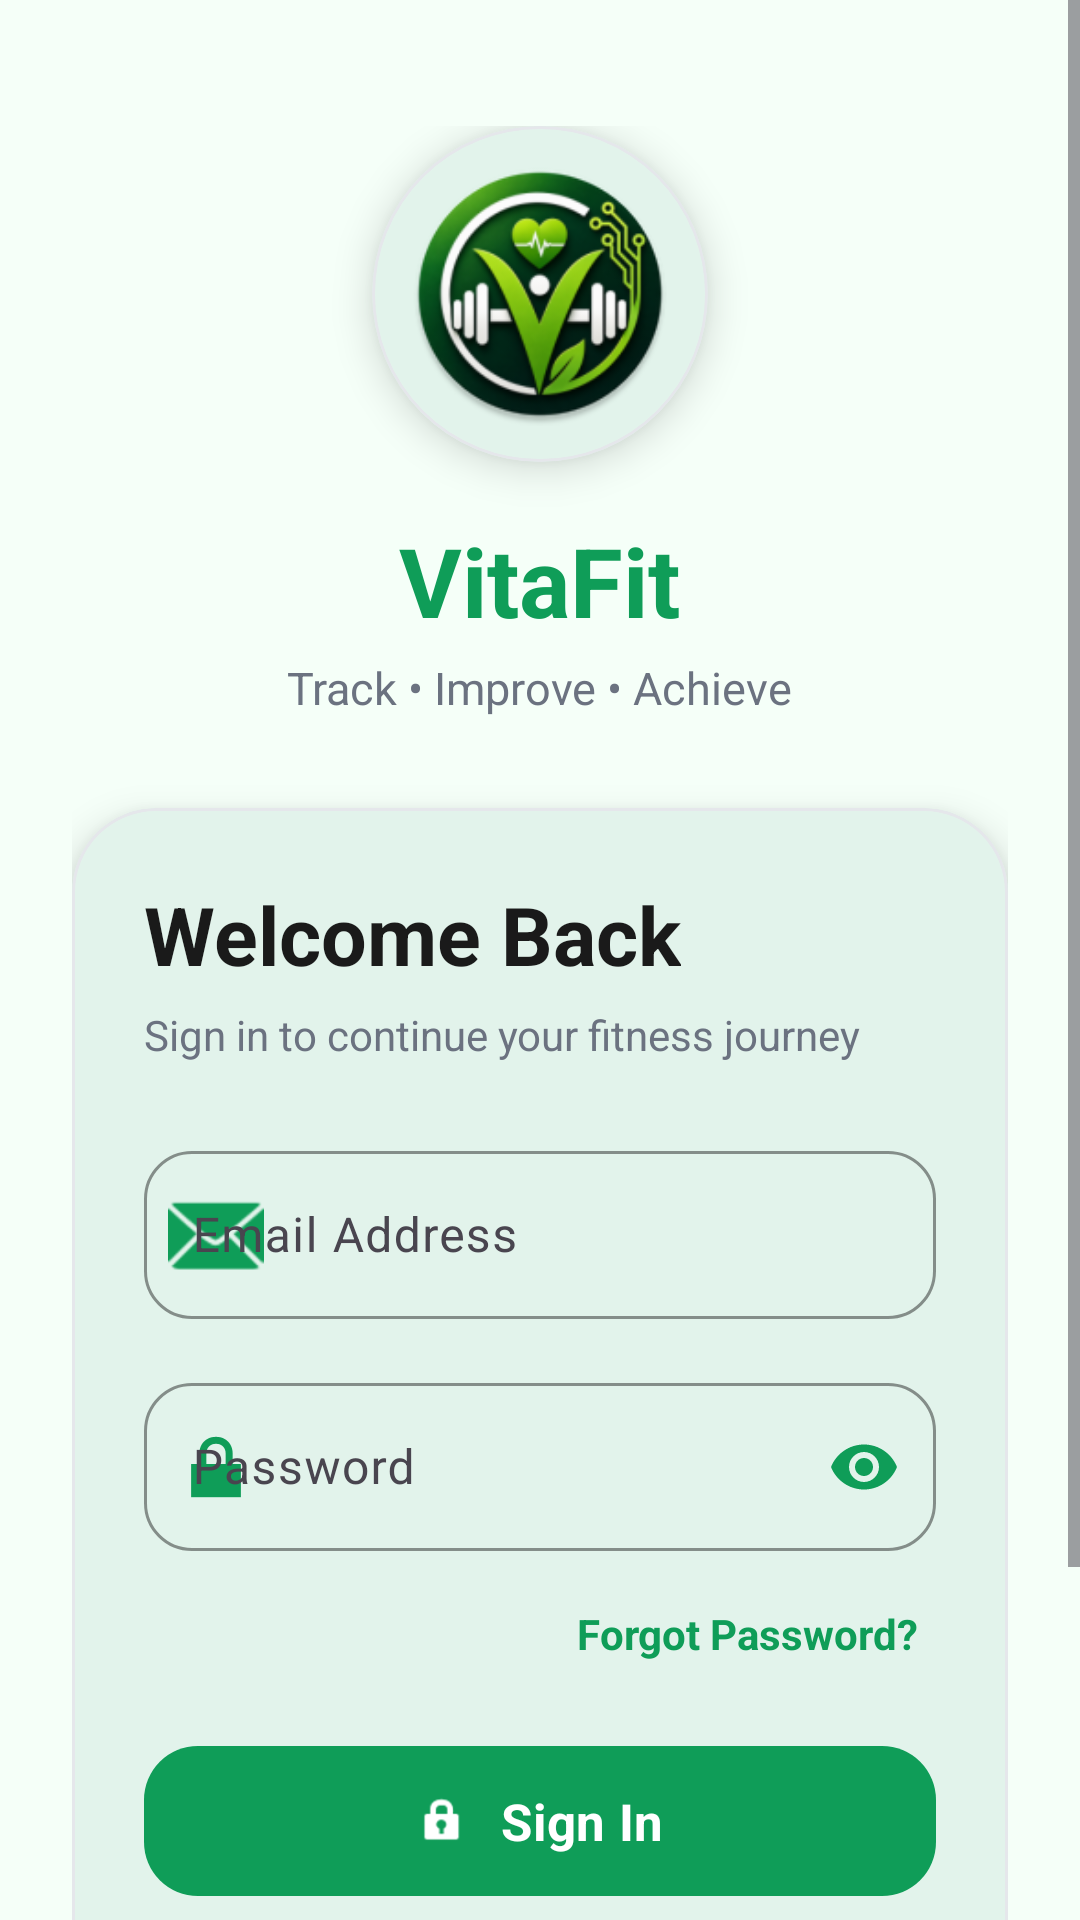

Layout XML and referenced resources for this Android screen:
<!-- AndroidManifest.xml: application theme Theme.CodeAlpha_FitnessTrackerApp -->
<!-- res/layout/activity_login.xml -->
<?xml version="1.0" encoding="utf-8"?>
<ScrollView xmlns:android="http://schemas.android.com/apk/res/android"
    xmlns:app="http://schemas.android.com/apk/res-auto"
    android:layout_width="match_parent"
    android:layout_height="match_parent"
    android:background="@color/background"
    android:fillViewport="true"
    android:overScrollMode="never">

    <LinearLayout
        android:layout_width="match_parent"
        android:layout_height="wrap_content"
        android:gravity="center_horizontal"
        android:orientation="vertical"
        android:paddingStart="24dp"
        android:paddingTop="42dp"
        android:paddingEnd="24dp"
        android:paddingBottom="32dp">

        

        <com.google.android.material.card.MaterialCardView
            android:layout_width="112dp"
            android:layout_height="112dp"
            app:cardBackgroundColor="@color/card_background"
            app:cardCornerRadius="56dp"
            app:cardElevation="8dp"
            app:strokeColor="@color/divider"
            app:strokeWidth="1dp">

            <ImageView
                android:layout_width="88dp"
                android:layout_height="88dp"
                android:layout_gravity="center"
                android:contentDescription="VitaFit logo"
                android:scaleType="centerCrop"
                android:src="@mipmap/ic_launcher_round" />

        </com.google.android.material.card.MaterialCardView>

        

        <TextView
            android:layout_width="wrap_content"
            android:layout_height="wrap_content"
            android:layout_marginTop="18dp"
            android:text="VitaFit"
            android:textColor="@color/primary"
            android:textSize="32sp"
            android:textStyle="bold" />

        <TextView
            android:layout_width="wrap_content"
            android:layout_height="wrap_content"
            android:layout_marginTop="4dp"
            android:text="Track • Improve • Achieve"
            android:textColor="@color/text_secondary"
            android:textSize="15sp" />

        

        <com.google.android.material.card.MaterialCardView
            android:layout_width="match_parent"
            android:layout_height="wrap_content"
            android:layout_marginTop="30dp"
            app:cardBackgroundColor="@color/card_background"
            app:cardCornerRadius="28dp"
            app:cardElevation="8dp"
            app:strokeColor="@color/divider"
            app:strokeWidth="1dp">

            <LinearLayout
                android:layout_width="match_parent"
                android:layout_height="wrap_content"
                android:orientation="vertical"
                android:padding="24dp">

                <TextView
                    android:layout_width="wrap_content"
                    android:layout_height="wrap_content"
                    android:text="Welcome Back"
                    android:textColor="@color/text_primary"
                    android:textSize="27sp"
                    android:textStyle="bold" />

                <TextView
                    android:layout_width="wrap_content"
                    android:layout_height="wrap_content"
                    android:layout_marginTop="6dp"
                    android:text="Sign in to continue your fitness journey"
                    android:textColor="@color/text_secondary"
                    android:textSize="14sp" />

                

                <com.google.android.material.textfield.TextInputLayout
                    android:id="@+id/layoutLoginEmail"
                    android:layout_width="match_parent"
                    android:layout_height="wrap_content"
                    android:layout_marginTop="24dp"
                    android:hint="Email Address"
                    app:boxBackgroundMode="outline"
                    app:boxCornerRadiusBottomEnd="16dp"
                    app:boxCornerRadiusBottomStart="16dp"
                    app:boxCornerRadiusTopEnd="16dp"
                    app:boxCornerRadiusTopStart="16dp"
                    app:boxStrokeColor="@color/primary"
                    app:boxStrokeWidth="1dp"
                    app:boxStrokeWidthFocused="2dp"
                    app:hintTextColor="@color/primary"
                    app:startIconDrawable="@android:drawable/ic_dialog_email"
                    app:startIconTint="@color/primary">

                    <com.google.android.material.textfield.TextInputEditText
                        android:id="@+id/etLoginEmail"
                        android:layout_width="match_parent"
                        android:layout_height="wrap_content"
                        android:imeOptions="actionNext"
                        android:inputType="textEmailAddress"
                        android:maxLines="1"
                        android:minHeight="56dp"
                        android:textColor="@color/text_primary"
                        android:textColorHint="@color/text_secondary" />

                </com.google.android.material.textfield.TextInputLayout>

                

                <com.google.android.material.textfield.TextInputLayout
                    android:id="@+id/layoutLoginPassword"
                    android:layout_width="match_parent"
                    android:layout_height="wrap_content"
                    android:layout_marginTop="16dp"
                    android:hint="Password"
                    app:boxBackgroundMode="outline"
                    app:boxCornerRadiusBottomEnd="16dp"
                    app:boxCornerRadiusBottomStart="16dp"
                    app:boxCornerRadiusTopEnd="16dp"
                    app:boxCornerRadiusTopStart="16dp"
                    app:boxStrokeColor="@color/primary"
                    app:boxStrokeWidth="1dp"
                    app:boxStrokeWidthFocused="2dp"
                    app:endIconMode="password_toggle"
                    app:endIconTint="@color/primary"
                    app:hintTextColor="@color/primary"
                    app:startIconDrawable="@android:drawable/ic_lock_lock"
                    app:startIconTint="@color/primary">

                    <com.google.android.material.textfield.TextInputEditText
                        android:id="@+id/etLoginPassword"
                        android:layout_width="match_parent"
                        android:layout_height="wrap_content"
                        android:imeOptions="actionDone"
                        android:inputType="textPassword"
                        android:maxLines="1"
                        android:minHeight="56dp"
                        android:textColor="@color/text_primary"
                        android:textColorHint="@color/text_secondary" />

                </com.google.android.material.textfield.TextInputLayout>

                

                <TextView
                    android:id="@+id/txtForgotPassword"
                    android:layout_width="wrap_content"
                    android:layout_height="wrap_content"
                    android:layout_gravity="end"
                    android:layout_marginTop="12dp"
                    android:padding="6dp"
                    android:text="Forgot Password?"
                    android:textColor="@color/primary"
                    android:textSize="14sp"
                    android:textStyle="bold" />

                <TextView
                    android:id="@+id/txtResendVerification"
                    android:layout_width="wrap_content"
                    android:layout_height="wrap_content"
                    android:layout_gravity="end"
                    android:layout_marginTop="4dp"
                    android:padding="6dp"
                    android:text="Resend Verification Email"
                    android:textColor="@color/primary"
                    android:textSize="14sp"
                    android:textStyle="bold"
                    android:visibility="gone" />

                

                <com.google.android.material.button.MaterialButton
                    android:id="@+id/btnLogin"
                    android:layout_width="match_parent"
                    android:layout_height="58dp"
                    android:layout_marginTop="18dp"
                    android:text="Sign In"
                    android:textAllCaps="false"
                    android:textColor="@android:color/white"
                    android:textSize="17sp"
                    android:textStyle="bold"
                    app:backgroundTint="@color/primary"
                    app:cornerRadius="18dp"
                    app:icon="@android:drawable/ic_lock_idle_lock"
                    app:iconGravity="textStart"
                    app:iconPadding="10dp"
                    app:iconTint="@android:color/white" />

                

                <ProgressBar
                    android:id="@+id/progressLogin"
                    android:layout_width="34dp"
                    android:layout_height="34dp"
                    android:layout_gravity="center_horizontal"
                    android:layout_marginTop="18dp"
                    android:indeterminateTint="@color/primary"
                    android:visibility="gone" />

                

                <LinearLayout
                    android:layout_width="wrap_content"
                    android:layout_height="wrap_content"
                    android:layout_gravity="center_horizontal"
                    android:layout_marginTop="22dp"
                    android:gravity="center_vertical"
                    android:orientation="horizontal">

                    <TextView
                        android:layout_width="wrap_content"
                        android:layout_height="wrap_content"
                        android:text="Don't have an account?"
                        android:textColor="@color/text_secondary"
                        android:textSize="14sp" />

                    <TextView
                        android:id="@+id/txtOpenSignup"
                        android:layout_width="wrap_content"
                        android:layout_height="wrap_content"
                        android:layout_marginStart="6dp"
                        android:padding="4dp"
                        android:text="Create Account"
                        android:textColor="@color/primary"
                        android:textSize="14sp"
                        android:textStyle="bold" />

                </LinearLayout>

            </LinearLayout>

        </com.google.android.material.card.MaterialCardView>

        <TextView
            android:layout_width="wrap_content"
            android:layout_height="wrap_content"
            android:layout_marginTop="24dp"
            android:gravity="center"
            android:text="Your fitness journey starts here 💪"
            android:textColor="@color/text_secondary"
            android:textSize="14sp"
            android:textStyle="bold" />

    </LinearLayout>

</ScrollView>
<!-- resources referenced by this layout -->
<resources>
  <color name="background">#F5FFF8</color>
  <color name="card_background">#FFFFFF</color>
  <color name="divider">#E5E7EB</color>
  <color name="primary">#0F9D58</color>
  <color name="text_primary">#1A1A1A</color>
  <color name="text_secondary">#6B7280</color>
  <!-- mipmap ic_launcher_round: webp bitmap (mipmap-hdpi, 7750 bytes) -->
  <style name="Theme.CodeAlpha_FitnessTrackerApp" parent="Base.Theme.CodeAlpha_FitnessTrackerApp" />
  <style name="Base.Theme.CodeAlpha_FitnessTrackerApp" parent="Theme.Material3.DayNight.NoActionBar">
  
          <item name="colorPrimary">@color/primary</item>
          <item name="colorOnPrimary">@color/white</item>
  
          <item name="colorSecondary">@color/primary_light</item>
          <item name="colorOnSecondary">@color/white</item>
  
          <item name="colorSurface">@color/card_background</item>
          <item name="colorOnSurface">@color/text_primary</item>
  
          <item name="android:colorBackground">@color/background</item>
  
          <item name="android:windowBackground">@color/background</item>
  
          <item name="android:statusBarColor">@color/primary_dark</item>
          <item name="android:navigationBarColor">@color/background</item>
  
          <item name="android:windowLightStatusBar">false</item>
          <item name="android:windowLightNavigationBar">true</item>
  
          <item name="android:fontFamily">sans-serif</item>
  
      </style>
  <color name="white">#FFFFFF</color>
  <color name="primary_light">#34C759</color>
  <color name="primary_dark">#087F46</color>
</resources>
